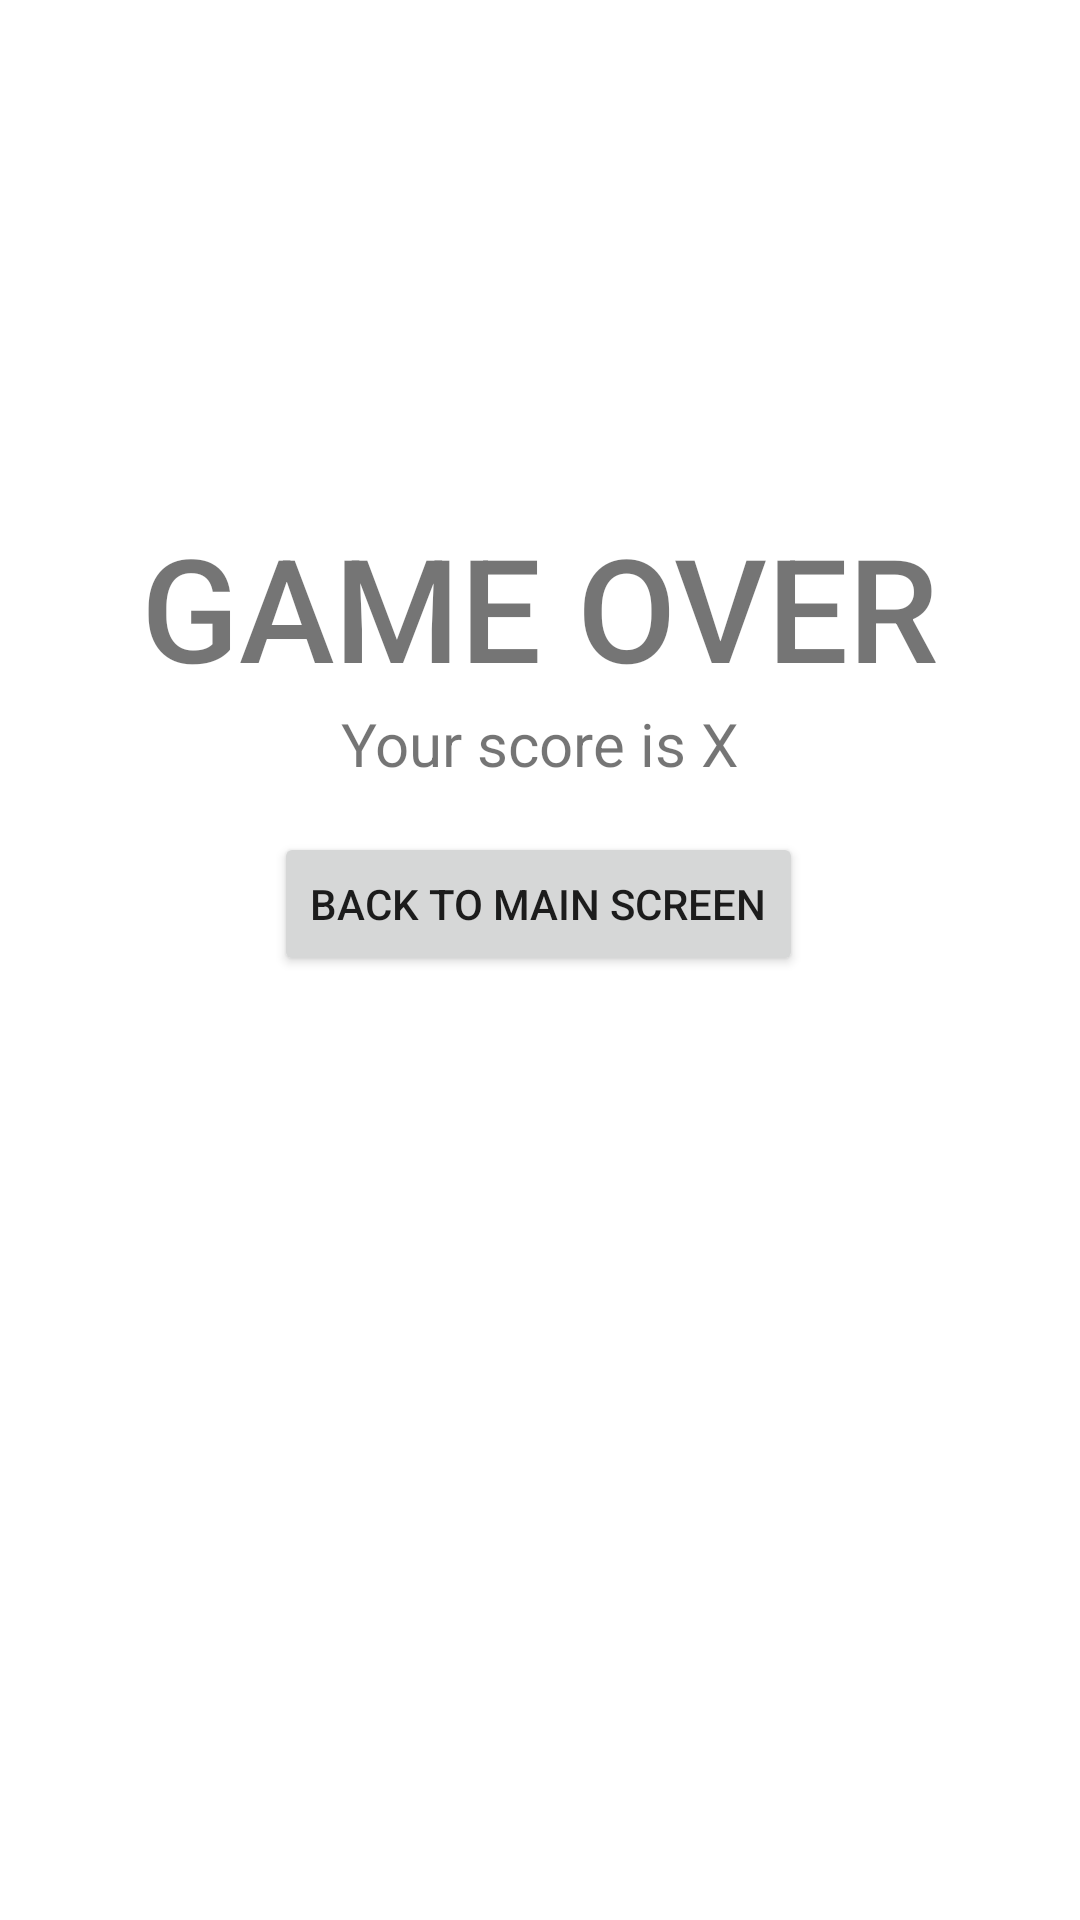

Reconstruct the res/layout file that produces this screen, plus the resources it refers to.
<!-- AndroidManifest.xml: application theme Theme.Adv160419082Week2 -->
<!-- res/layout/fragment_result.xml -->
<?xml version="1.0" encoding="utf-8"?>
<FrameLayout xmlns:android="http://schemas.android.com/apk/res/android"
    xmlns:app="http://schemas.android.com/apk/res-auto"
    xmlns:tools="http://schemas.android.com/tools"
    android:layout_width="match_parent"
    android:layout_height="match_parent"
    tools:context=".ResultFragment">

    <androidx.constraintlayout.widget.ConstraintLayout
        android:layout_width="match_parent"
        android:layout_height="match_parent">

        <Button
            android:id="@+id/btnBack"
            android:layout_width="wrap_content"
            android:layout_height="wrap_content"
            android:layout_marginStart="32dp"
            android:layout_marginTop="16dp"
            android:layout_marginEnd="32dp"
            android:text="Back to main screen"
            app:icon="@drawable/ic_baseline_arrow_back_24"
            app:layout_constraintEnd_toEndOf="parent"
            app:layout_constraintHorizontal_bias="0.497"
            app:layout_constraintStart_toStartOf="parent"
            app:layout_constraintTop_toBottomOf="@+id/txtScore" />

        <TextView
            android:id="@+id/txtGameOver"
            android:layout_width="wrap_content"
            android:layout_height="wrap_content"
            android:layout_marginTop="170dp"
            android:fontFamily="sans-serif-medium"
            android:text="GAME OVER"
            android:textSize="48sp"
            app:layout_constraintEnd_toEndOf="parent"
            app:layout_constraintStart_toStartOf="parent"
            app:layout_constraintTop_toTopOf="parent" />

        <TextView
            android:id="@+id/txtScore"
            android:layout_width="wrap_content"
            android:layout_height="wrap_content"
            android:text="Your score is X"
            android:textSize="20sp"
            app:layout_constraintEnd_toEndOf="parent"
            app:layout_constraintStart_toStartOf="parent"
            app:layout_constraintTop_toBottomOf="@+id/txtGameOver" />
    </androidx.constraintlayout.widget.ConstraintLayout>
</FrameLayout>
<!-- resources referenced by this layout -->
<resources>
  <style name="Theme.Adv160419082Week2" parent="Theme.MaterialComponents.DayNight.DarkActionBar">
          
          <item name="colorPrimary">@color/purple_500</item>
          <item name="colorPrimaryVariant">@color/purple_700</item>
          <item name="colorOnPrimary">@color/white</item>
          
          <item name="colorSecondary">@color/teal_200</item>
          <item name="colorSecondaryVariant">@color/teal_700</item>
          <item name="colorOnSecondary">@color/black</item>
          
          <item name="android:statusBarColor" tools:targetApi="l">?attr/colorPrimaryVariant</item>
          
      </style>
  <!-- not gathered from this repository: default colours our renderer supplied (Android Studio template values) -->
  <color name="purple_500">#FF6200EE</color>
  <color name="purple_700">#FF3700B3</color>
  <color name="teal_200">#FF03DAC5</color>
  <color name="teal_700">#FF018786</color>
  <color name="black">#FF000000</color>
  <color name="white">#FFFFFFFF</color>
</resources>
